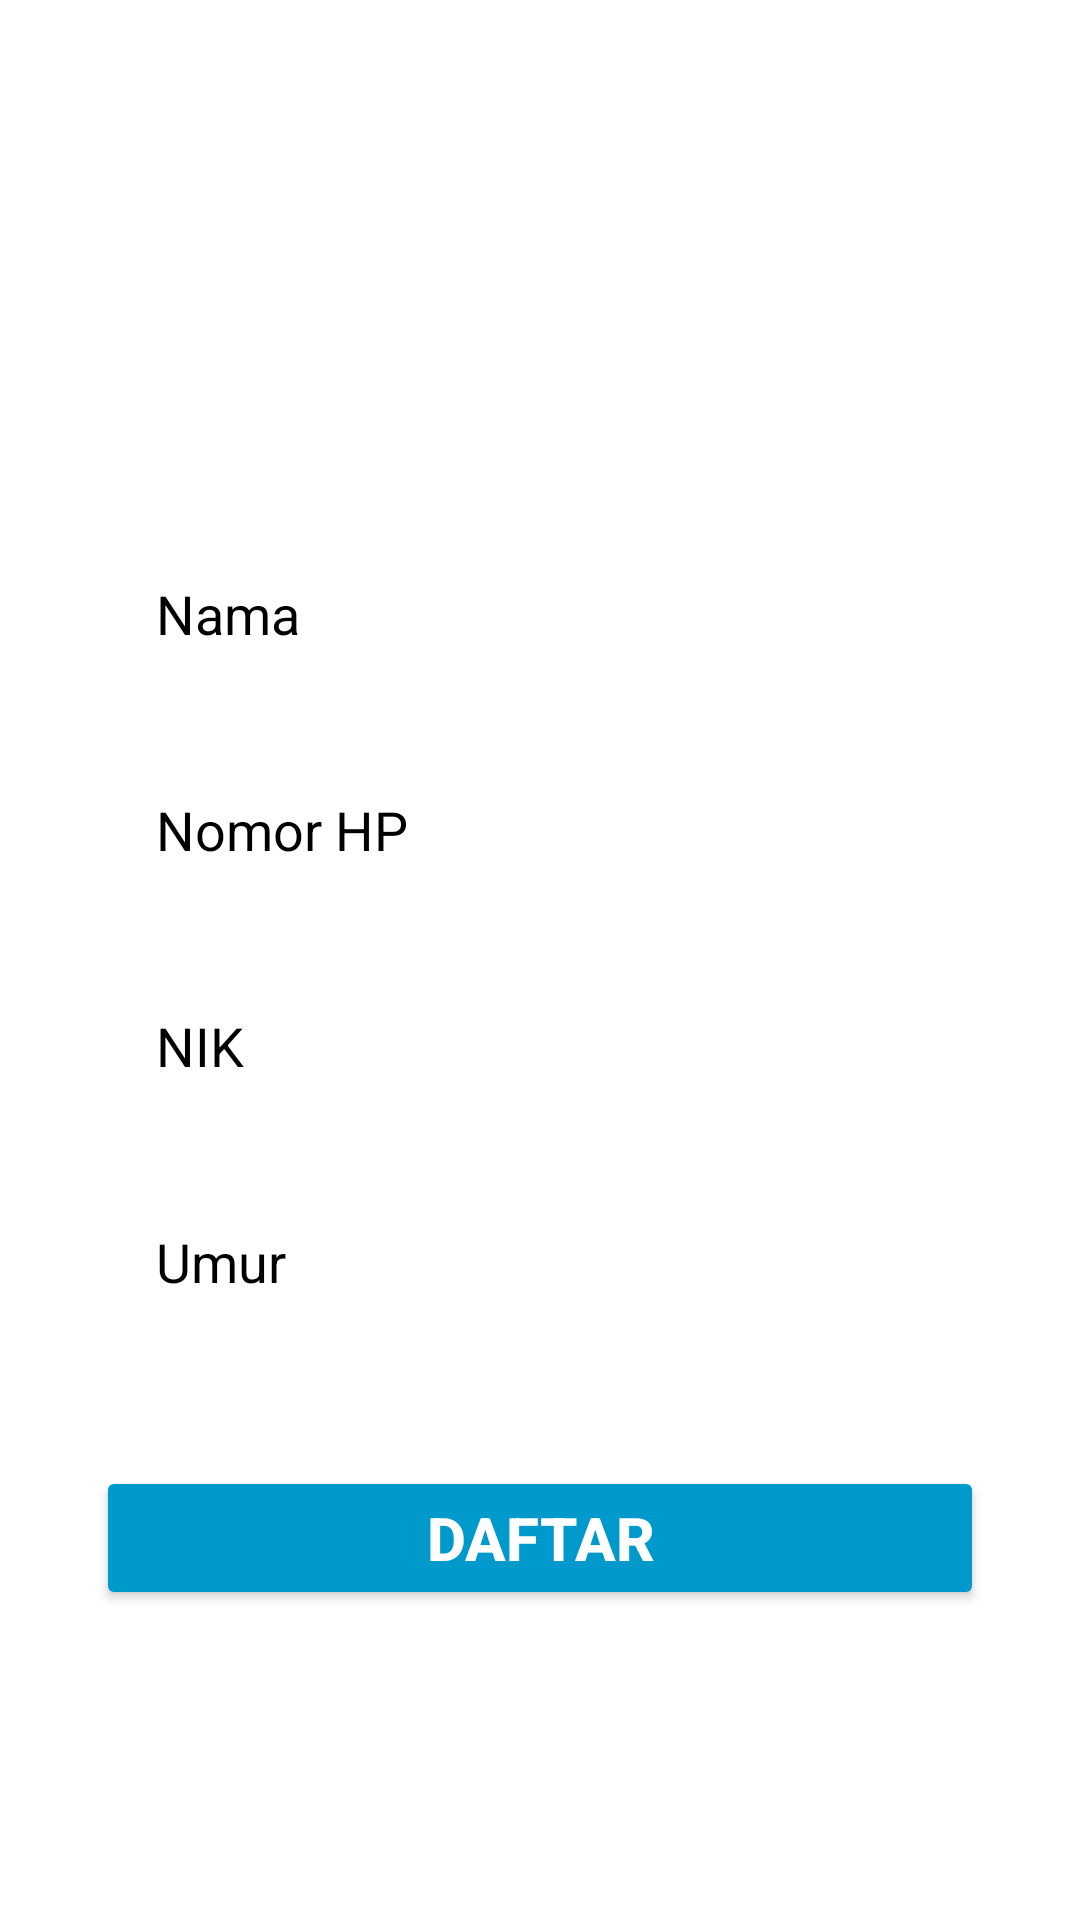

Layout XML and referenced resources for this Android screen:
<!-- AndroidManifest.xml: application theme Theme.Heis -->
<!-- res/layout/fragment_pendaftaran.xml -->
<?xml version="1.0" encoding="utf-8"?>
<androidx.constraintlayout.widget.ConstraintLayout xmlns:android="http://schemas.android.com/apk/res/android"
    xmlns:app="http://schemas.android.com/apk/res-auto"
    xmlns:tools="http://schemas.android.com/tools"
    android:id="@+id/container"
    android:layout_width="match_parent"
    android:layout_height="match_parent"
    android:paddingTop="?attr/actionBarSize"
    tools:context=".MainActivity"
    android:background="@drawable/background">

    <TextView
        android:id="@+id/judul"
        android:layout_width="wrap_content"
        android:layout_height="wrap_content"
        android:fontFamily="sans-serif-light"
        android:text="PENDAFTARAN"
        android:textColor="@color/material_on_primary_emphasis_high_type"
        android:textIsSelectable="false"
        android:textSize="36sp"
        android:textStyle="bold"
        app:layout_constraintBottom_toBottomOf="parent"
        app:layout_constraintEnd_toEndOf="parent"
        app:layout_constraintStart_toStartOf="parent"
        app:layout_constraintTop_toTopOf="parent"
        app:layout_constraintVertical_bias="0.068" />

    <EditText
        android:id="@+id/nama"
        android:layout_width="0dp"
        android:layout_height="wrap_content"
        android:layout_marginStart="32dp"
        android:layout_marginTop="40dp"
        android:layout_marginEnd="32dp"
        android:background="@drawable/input_bg"
        android:backgroundTint="@color/white"
        android:ems="10"
        android:hint="Nama"
        android:inputType="textPersonName"
        android:minHeight="48dp"
        android:paddingLeft="20dp"
        android:paddingTop="10dp"
        android:paddingRight="10dp"
        android:paddingBottom="10dp"
        android:textColorHint="@color/black"
        app:layout_constraintEnd_toEndOf="parent"
        app:layout_constraintHorizontal_bias="0.0"
        app:layout_constraintStart_toStartOf="parent"
        app:layout_constraintTop_toBottomOf="@+id/judul" />

    <EditText
        android:id="@+id/NoHp"
        android:layout_width="0dp"
        android:layout_height="wrap_content"
        android:layout_marginTop="24dp"
        android:background="@drawable/input_bg"
        android:backgroundTint="@color/white"
        android:ems="10"
        android:hint="Nomor HP"
        android:inputType="textPersonName"
        android:minHeight="48dp"
        android:paddingLeft="20dp"
        android:paddingTop="10dp"
        android:paddingRight="10dp"
        android:paddingBottom="10dp"
        android:textColorHint="@color/black"
        app:layout_constraintEnd_toEndOf="@+id/nama"
        app:layout_constraintStart_toStartOf="@+id/nama"
        app:layout_constraintTop_toBottomOf="@+id/nama" />

    <EditText
        android:id="@+id/NIK"
        android:layout_width="0dp"
        android:layout_height="wrap_content"
        android:layout_marginTop="24dp"
        android:background="@drawable/input_bg"
        android:backgroundTint="@color/white"
        android:ems="10"
        android:hint="NIK"
        android:inputType="textPersonName"
        android:minHeight="48dp"
        android:paddingLeft="20dp"
        android:paddingTop="10dp"
        android:paddingRight="10dp"
        android:paddingBottom="10dp"
        android:textColorHint="@color/black"
        app:layout_constraintEnd_toEndOf="@+id/NoHp"
        app:layout_constraintStart_toStartOf="@+id/NoHp"
        app:layout_constraintTop_toBottomOf="@+id/NoHp" />

    <EditText
        android:id="@+id/umur"
        android:layout_width="0dp"
        android:layout_height="wrap_content"
        android:layout_marginTop="24dp"
        android:background="@drawable/input_bg"
        android:backgroundTint="@color/white"
        android:ems="10"
        android:hint="Umur"
        android:inputType="textPersonName"
        android:minHeight="48dp"
        android:paddingLeft="20dp"
        android:paddingTop="10dp"
        android:paddingRight="10dp"
        android:paddingBottom="10dp"
        android:textColorHint="@color/black"
        app:layout_constraintEnd_toEndOf="@+id/NIK"
        app:layout_constraintStart_toStartOf="@+id/NIK"
        app:layout_constraintTop_toBottomOf="@+id/NIK" />

    <Button
        android:id="@+id/button"
        android:layout_width="0dp"
        android:layout_height="wrap_content"
        android:layout_marginTop="44dp"
        android:backgroundTint="@android:color/holo_blue_dark"
        android:text="DAFTAR"
        android:textColor="@color/white"
        android:textSize="20sp"
        android:textStyle="bold"
        app:layout_constraintEnd_toEndOf="@+id/umur"
        app:layout_constraintStart_toStartOf="@+id/umur"
        app:layout_constraintTop_toBottomOf="@+id/umur" />

</androidx.constraintlayout.widget.ConstraintLayout>
<!-- resources referenced by this layout -->
<resources>
  <!-- drawable input_bg (drawable) -->
  <?xml version="1.0" encoding="utf-8"?>
  
  <shape xmlns:android="http://schemas.android.com/apk/res/android">
      <stroke android:color="@color/white" android:width="2dp" />
      <corners android:radius="70dp"/>
  </shape>
  <style name="Theme.Heis" parent="Theme.MaterialComponents.DayNight.DarkActionBar">
          
          <item name="colorPrimary">@color/purple_500</item>
          <item name="colorPrimaryVariant">@color/purple_700</item>
          <item name="colorOnPrimary">@color/white</item>
          
          <item name="colorSecondary">@color/teal_200</item>
          <item name="colorSecondaryVariant">@color/teal_700</item>
          <item name="colorOnSecondary">@color/black</item>
          
          <item name="android:statusBarColor" tools:targetApi="l">?attr/colorPrimaryVariant</item>
          
      </style>
  <!-- not gathered from this repository: default colours our renderer supplied (Android Studio template values) -->
  <color name="purple_500">#FF6200EE</color>
  <color name="purple_700">#FF3700B3</color>
  <color name="teal_200">#FF03DAC5</color>
  <color name="teal_700">#FF018786</color>
  <color name="black">#FF000000</color>
  <color name="white">#FFFFFFFF</color>
</resources>
